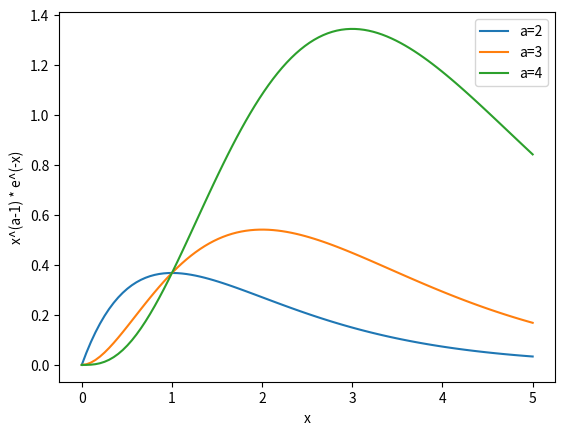

Write the Python code that produced this figure.
import numpy as np
import matplotlib.pyplot as plt
import scipy as sp
import math

def f(x, a):
    '''Original Integrand of delta function'''
    return x**(a - 1) * np.exp(-x)

def plotIntegrand(a, range, n=100):
    '''plot the original integrand'''
    xs = np.linspace(range[0], range[1], 100)
    plt.plot(xs, f(xs, a))

# Part a plot integrands on the same plot
plotIntegrand(2, (0, 5))
plotIntegrand(3, (0, 5))
plotIntegrand(4, (0, 5))
plt.legend(["a=2", "a=3", "a=4"])
plt.xlabel("x")
plt.ylabel("x^(a-1) * e^(-x)")

plt.show()

#Part b
def newIntegrand(z, a):
    '''Scaled integrand'''
    c = a - 1
    x = - c * z/(z-1) 
    dx = c / ((z-1)**2)
    return np.exp((a-1)*np.log(x)-x) * dx

def gamma(a):
    '''integrate the scaled integrand using scipy'''
    return sp.integrate.quad(newIntegrand, 0, 1, args=(a))[0]

print('Γ(3/2) =', gamma(3/2))

def printGammaFactorial(a):
    '''Print Gamma(a) and (a-1)! for comparison'''
    print(f"Γ({a}) = {gamma(a)},  {(a-1)}! = {math.factorial(a-1)}")

printGammaFactorial(4)
printGammaFactorial(6)
printGammaFactorial(10)


